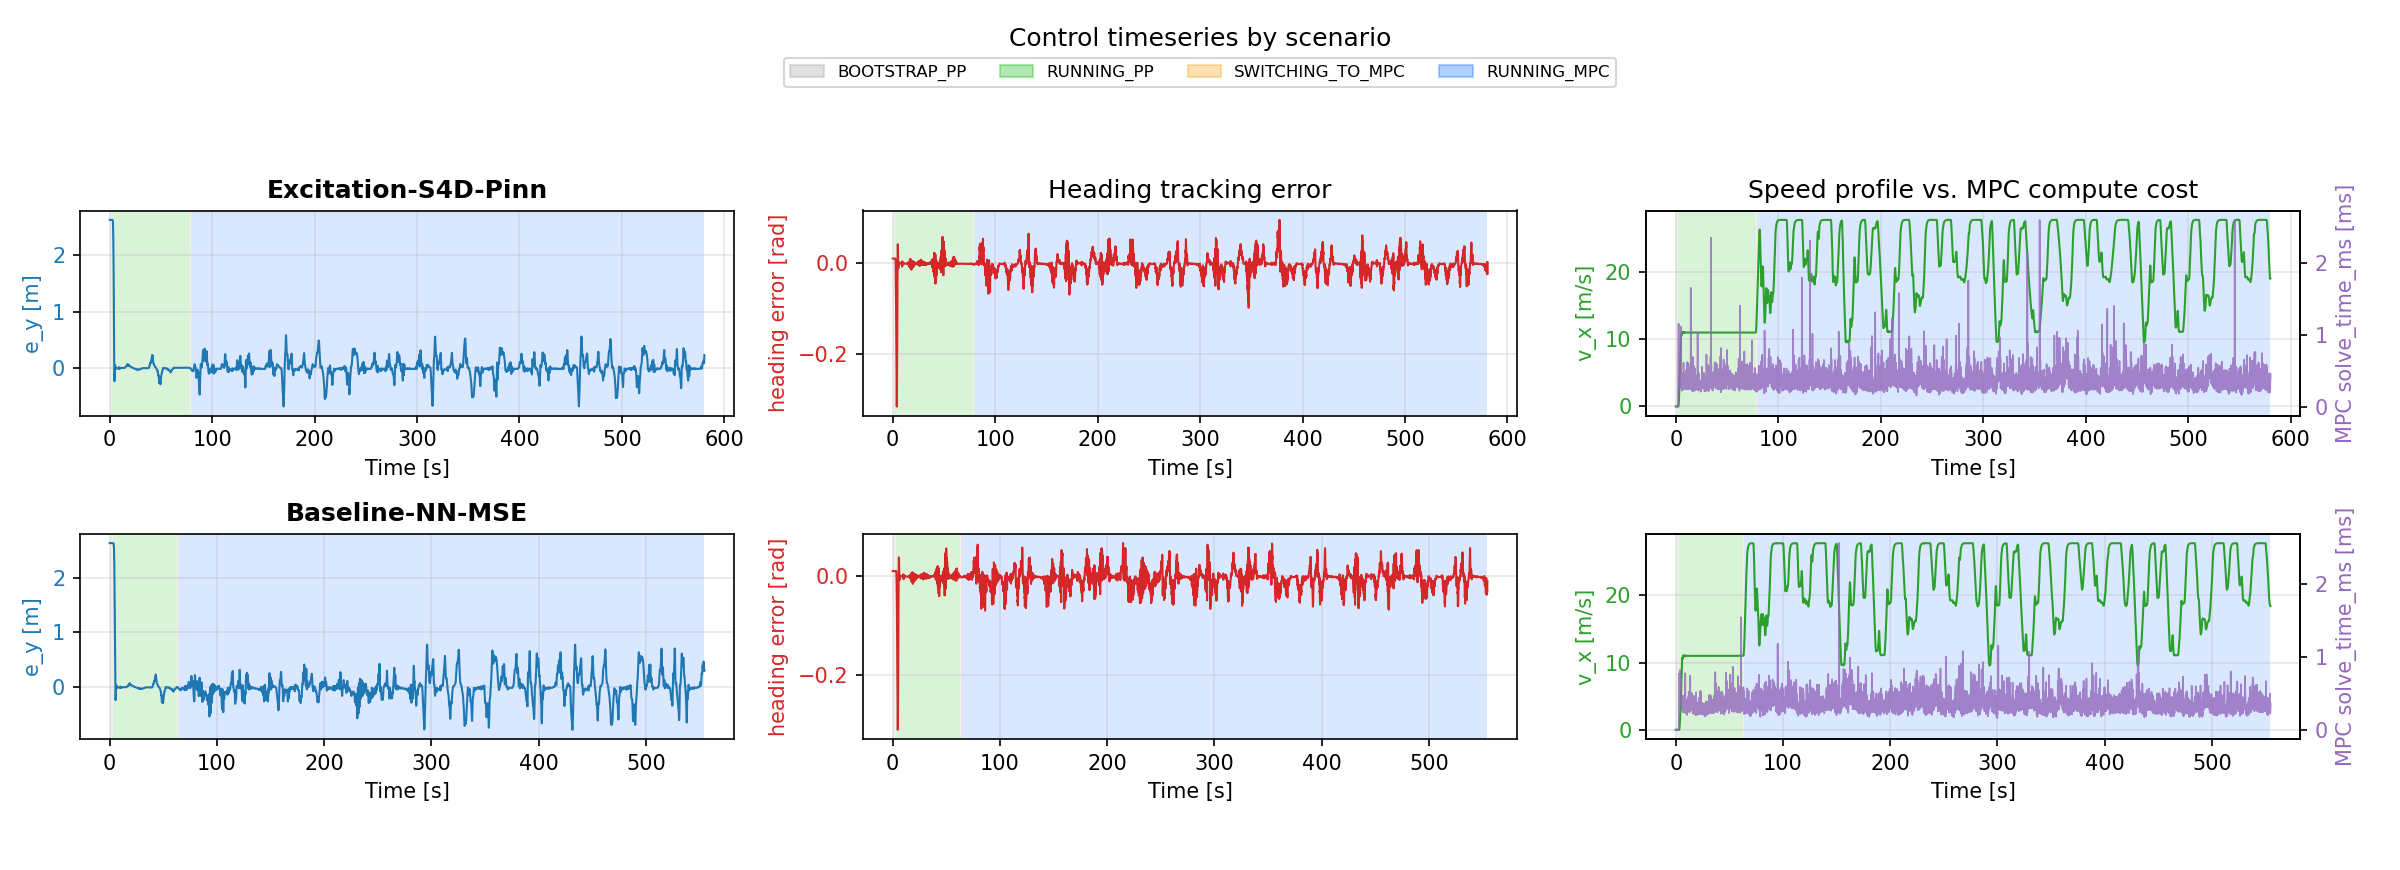

Source data for this figure (header and first rows):
scenario, t_run_s, e_y_m, heading_error_rad, v_x_mps, mpc_solve_time_ms
Excitation-S4D-Pinn, 0.0, 2.628, 0.01079, , 
Excitation-S4D-Pinn, 0.03287, 2.628, 0.01079, , 
Excitation-S4D-Pinn, 0.1127, 2.628, 0.01079, , 
Excitation-S4D-Pinn, 0.1925, 2.628, 0.01079, , 
Excitation-S4D-Pinn, 0.2727, 2.628, 0.01079, , 
Excitation-S4D-Pinn, 0.3527, 2.628, 0.01079, , 
Excitation-S4D-Pinn, 0.4325, 2.628, 0.01079, , 
Excitation-S4D-Pinn, 0.5127, 2.628, 0.01079, , 
Excitation-S4D-Pinn, 0.5927, 2.628, 0.01079, , 
Excitation-S4D-Pinn, 0.6727, 2.628, 0.01079, , 
Excitation-S4D-Pinn, 0.7527, 2.628, 0.01079, , 
Excitation-S4D-Pinn, 0.8325, 2.628, 0.01079, , 
Excitation-S4D-Pinn, 0.9125, 2.628, 0.01079, , 
Excitation-S4D-Pinn, 0.9927, 2.628, 0.01079, , 
Excitation-S4D-Pinn, 1.073, 2.628, 0.01079, , 
Excitation-S4D-Pinn, 1.153, 2.628, 0.01079, , 
Excitation-S4D-Pinn, 1.233, 2.628, 0.01079, , 
Excitation-S4D-Pinn, 1.313, 2.628, 0.01079, , 
Excitation-S4D-Pinn, 1.393, 2.628, 0.01079, , 
Excitation-S4D-Pinn, 1.473, 2.628, 0.01079, , 
Excitation-S4D-Pinn, 1.553, 2.628, 0.01079, , 
Excitation-S4D-Pinn, 1.633, 2.628, 0.01079, , 
Excitation-S4D-Pinn, 1.715, 2.628, 0.01079, , 
Excitation-S4D-Pinn, 1.793, 2.628, 0.01079, , 
Excitation-S4D-Pinn, 1.873, 2.628, 0.01079, , 
Excitation-S4D-Pinn, 1.953, 2.628, 0.01079, , 
Excitation-S4D-Pinn, 2.033, 2.628, 0.01079, , 
Excitation-S4D-Pinn, 2.113, 2.628, 0.01079, , 
Excitation-S4D-Pinn, 2.193, 2.628, 0.01079, , 
Excitation-S4D-Pinn, 2.273, 2.628, 0.01079, , 
Excitation-S4D-Pinn, 2.353, 2.628, 0.01078, , 
Excitation-S4D-Pinn, 2.433, 2.628, 0.01077, , 
Excitation-S4D-Pinn, 2.513, 2.628, 0.01077, , 
Excitation-S4D-Pinn, 2.593, 2.628, 0.01071, , 
Excitation-S4D-Pinn, 2.673, 2.627, 0.009166, , 
Excitation-S4D-Pinn, 2.753, 2.626, 0.006821, , 
Excitation-S4D-Pinn, 2.833, 2.623, 0.00373, , 
Excitation-S4D-Pinn, 2.913, 2.618, -0.01006, , 
Excitation-S4D-Pinn, 2.993, 2.614, -0.01803, , 
Excitation-S4D-Pinn, 3.073, 2.6, -0.03801, , 
Excitation-S4D-Pinn, 3.153, 2.582, -0.05906, , 
Excitation-S4D-Pinn, 3.233, 2.555, -0.0839, , 
Excitation-S4D-Pinn, 3.313, 2.516, -0.1128, , 
Excitation-S4D-Pinn, 3.393, 2.462, -0.1383, , 
Excitation-S4D-Pinn, 3.473, 2.388, -0.1792, , 
Excitation-S4D-Pinn, 3.553, 2.291, -0.2133, , 
Excitation-S4D-Pinn, 3.633, 2.167, -0.2467, , 
Excitation-S4D-Pinn, 3.713, 2.015, -0.2749, , 
Excitation-S4D-Pinn, 3.793, 1.872, -0.2932, , 
Excitation-S4D-Pinn, 3.873, 1.713, -0.3064, , 
Excitation-S4D-Pinn, 3.953, 1.442, -0.3148, , 
Excitation-S4D-Pinn, 4.033, 1.148, -0.3079, , 
Excitation-S4D-Pinn, 4.113, 0.9428, -0.2927, , 
Excitation-S4D-Pinn, 4.193, 0.687, -0.2665, , 
Excitation-S4D-Pinn, 4.273, 0.4431, -0.2303, , 
Excitation-S4D-Pinn, 4.353, 0.3515, -0.214, , 
Excitation-S4D-Pinn, 4.433, 0.1068, -0.159, , 
Excitation-S4D-Pinn, 4.513, -0.07896, -0.1017, , 
Excitation-S4D-Pinn, 4.593, -0.1932, -0.04719, , 
Excitation-S4D-Pinn, 4.673, -0.2302, -0.01669, , 
... 28,322 more rows
